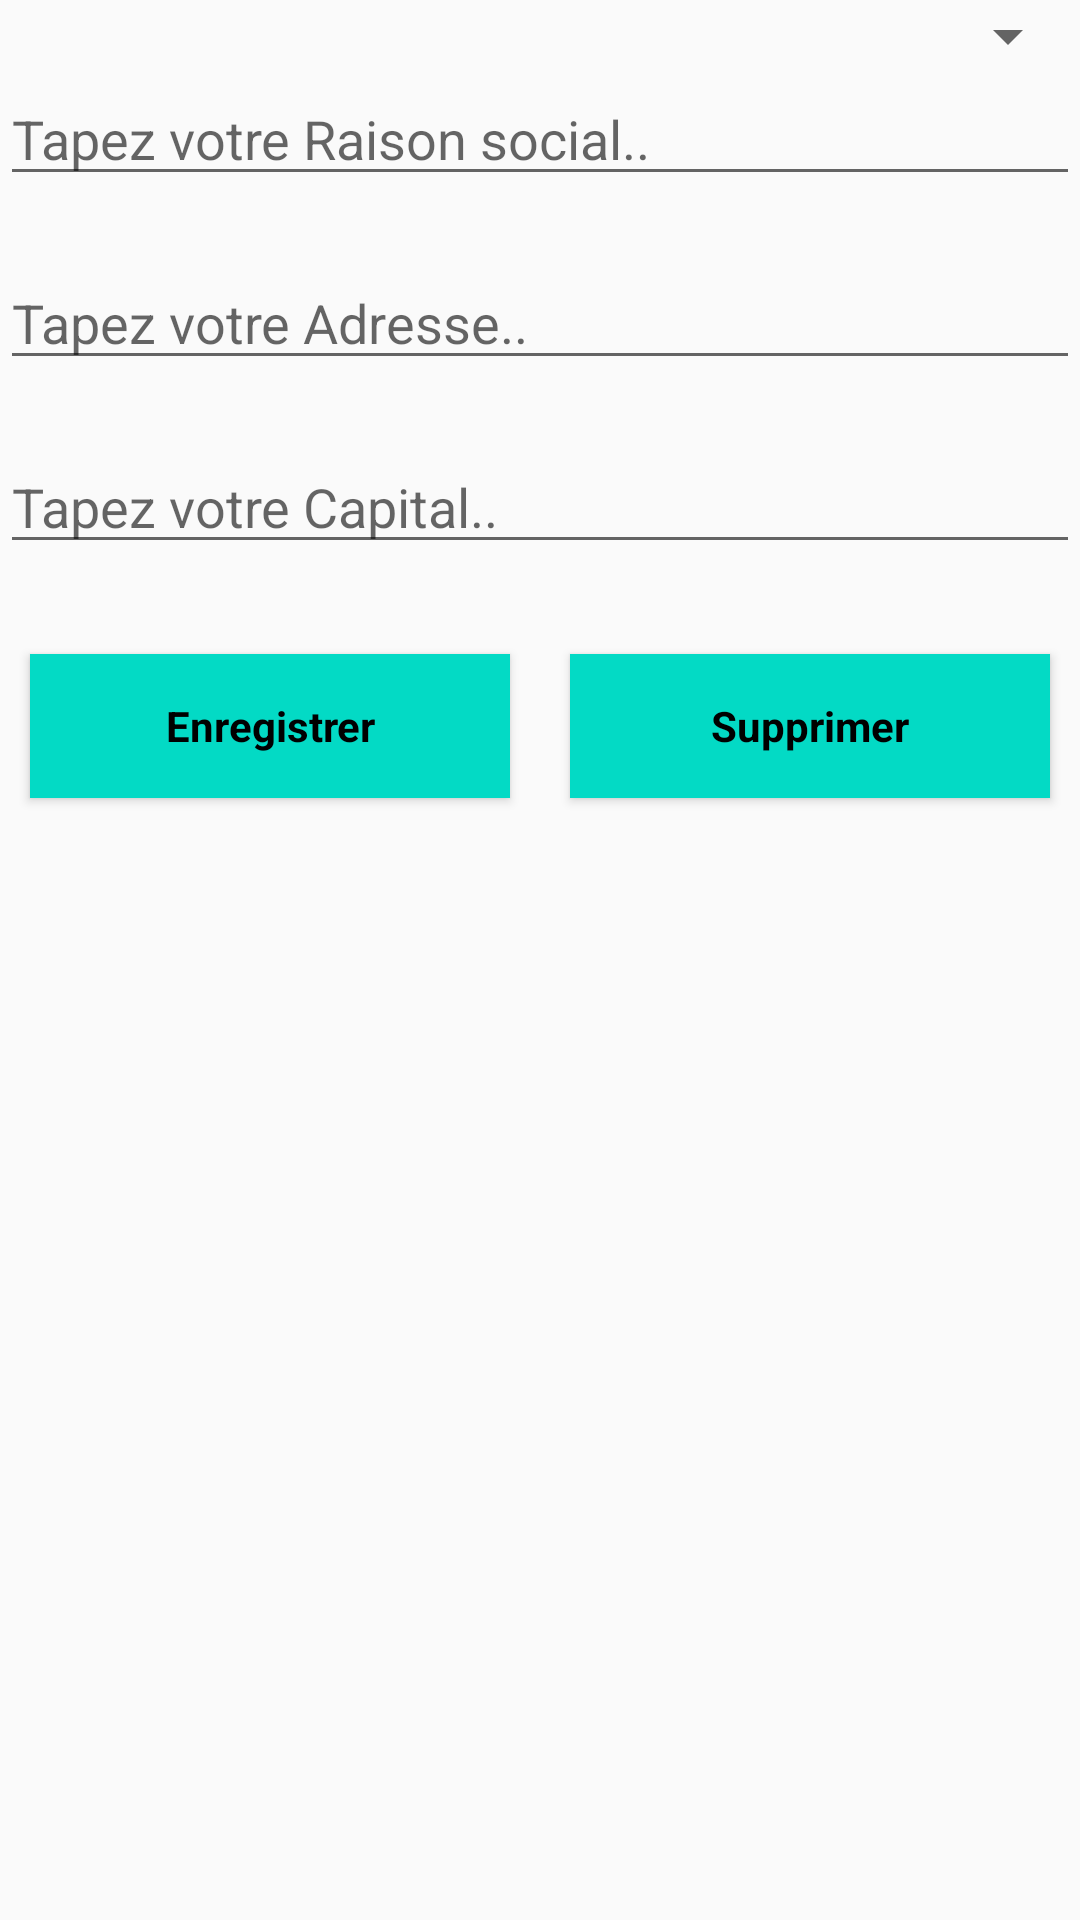

The Android layout XML behind this screen, and the referenced resources:
<!-- AndroidManifest.xml: application theme Theme.ControleContinueN2_TDI_202 -->
<!-- res/layout/activity_editer_main.xml -->
<?xml version="1.0" encoding="utf-8"?>
<LinearLayout xmlns:android="http://schemas.android.com/apk/res/android"
    xmlns:app="http://schemas.android.com/apk/res-auto"
    xmlns:tools="http://schemas.android.com/tools"
    android:layout_width="match_parent"
    android:layout_height="match_parent"
    android:orientation="vertical"
    tools:context=".editer_main">
    <Spinner
        android:layout_width="match_parent"
        android:layout_height="wrap_content"
        android:id="@+id/sp_entreprise"/>
    <EditText
        android:layout_width="match_parent"
        android:layout_height="wrap_content"
        android:hint="Tapez votre Raison social.."
        android:id="@+id/txt_raison"
        android:layout_marginBottom="20dp"
        />
    <EditText
        android:layout_width="match_parent"
        android:layout_height="wrap_content"
        android:hint="Tapez votre Adresse.."
        android:layout_marginBottom="20dp"
        android:id="@+id/txt_adresse"/>
    <EditText
        android:layout_width="match_parent"
        android:layout_height="wrap_content"
        android:hint="Tapez votre Capital.."
        android:layout_marginBottom="20dp"
        android:id="@+id/txt_capital"/>
    <LinearLayout
        android:layout_width="match_parent"
        android:layout_height="wrap_content">
        <Button
             style="@style/btnmenu"
            android:text="Enregistrer"
            android:id="@+id/Modifierr"
            android:onClick="modifier"
             />

        <Button
            android:id="@+id/Annuler"
             style="@style/btnmenu"
            android:text="Supprimer"
            android:onClick="supprimer"
            />
    </LinearLayout>

</LinearLayout>
<!-- resources referenced by this layout -->
<resources>
  <style name="btnmenu" parent="android:Widget.Button">
          <item name="android:layout_width">match_parent</item>
          <item name="android:layout_height">wrap_content</item>
          <item name="android:textStyle">bold</item>
          <item name="android:background">#FF03DAC5</item>
          <item name="android:color">@color/black</item>
          <item name="android:layout_weight">1</item>
          <item name="android:layout_margin">10dp</item>
  
      </style>
  <style name="Theme.ControleContinueN2_TDI_202" parent="Theme.AppCompat.Light">
          
          <item name="colorPrimary">@color/purple_500</item>
          <item name="colorPrimaryVariant">@color/purple_700</item>
          <item name="colorOnPrimary">@color/white</item>
          
          <item name="colorSecondary">@color/teal_200</item>
          <item name="colorSecondaryVariant">@color/teal_700</item>
          <item name="colorOnSecondary">@color/black</item>
          
          <item name="android:statusBarColor" tools:targetApi="l">?attr/colorPrimaryVariant</item>
          
      </style>
  <!-- not gathered from this repository: default colours our renderer supplied (Android Studio template values) -->
  <color name="purple_500">#FF6200EE</color>
  <color name="purple_700">#FF3700B3</color>
  <color name="teal_200">#FF03DAC5</color>
  <color name="teal_700">#FF018786</color>
  <color name="black">#FF000000</color>
  <color name="white">#FFFFFFFF</color>
</resources>
